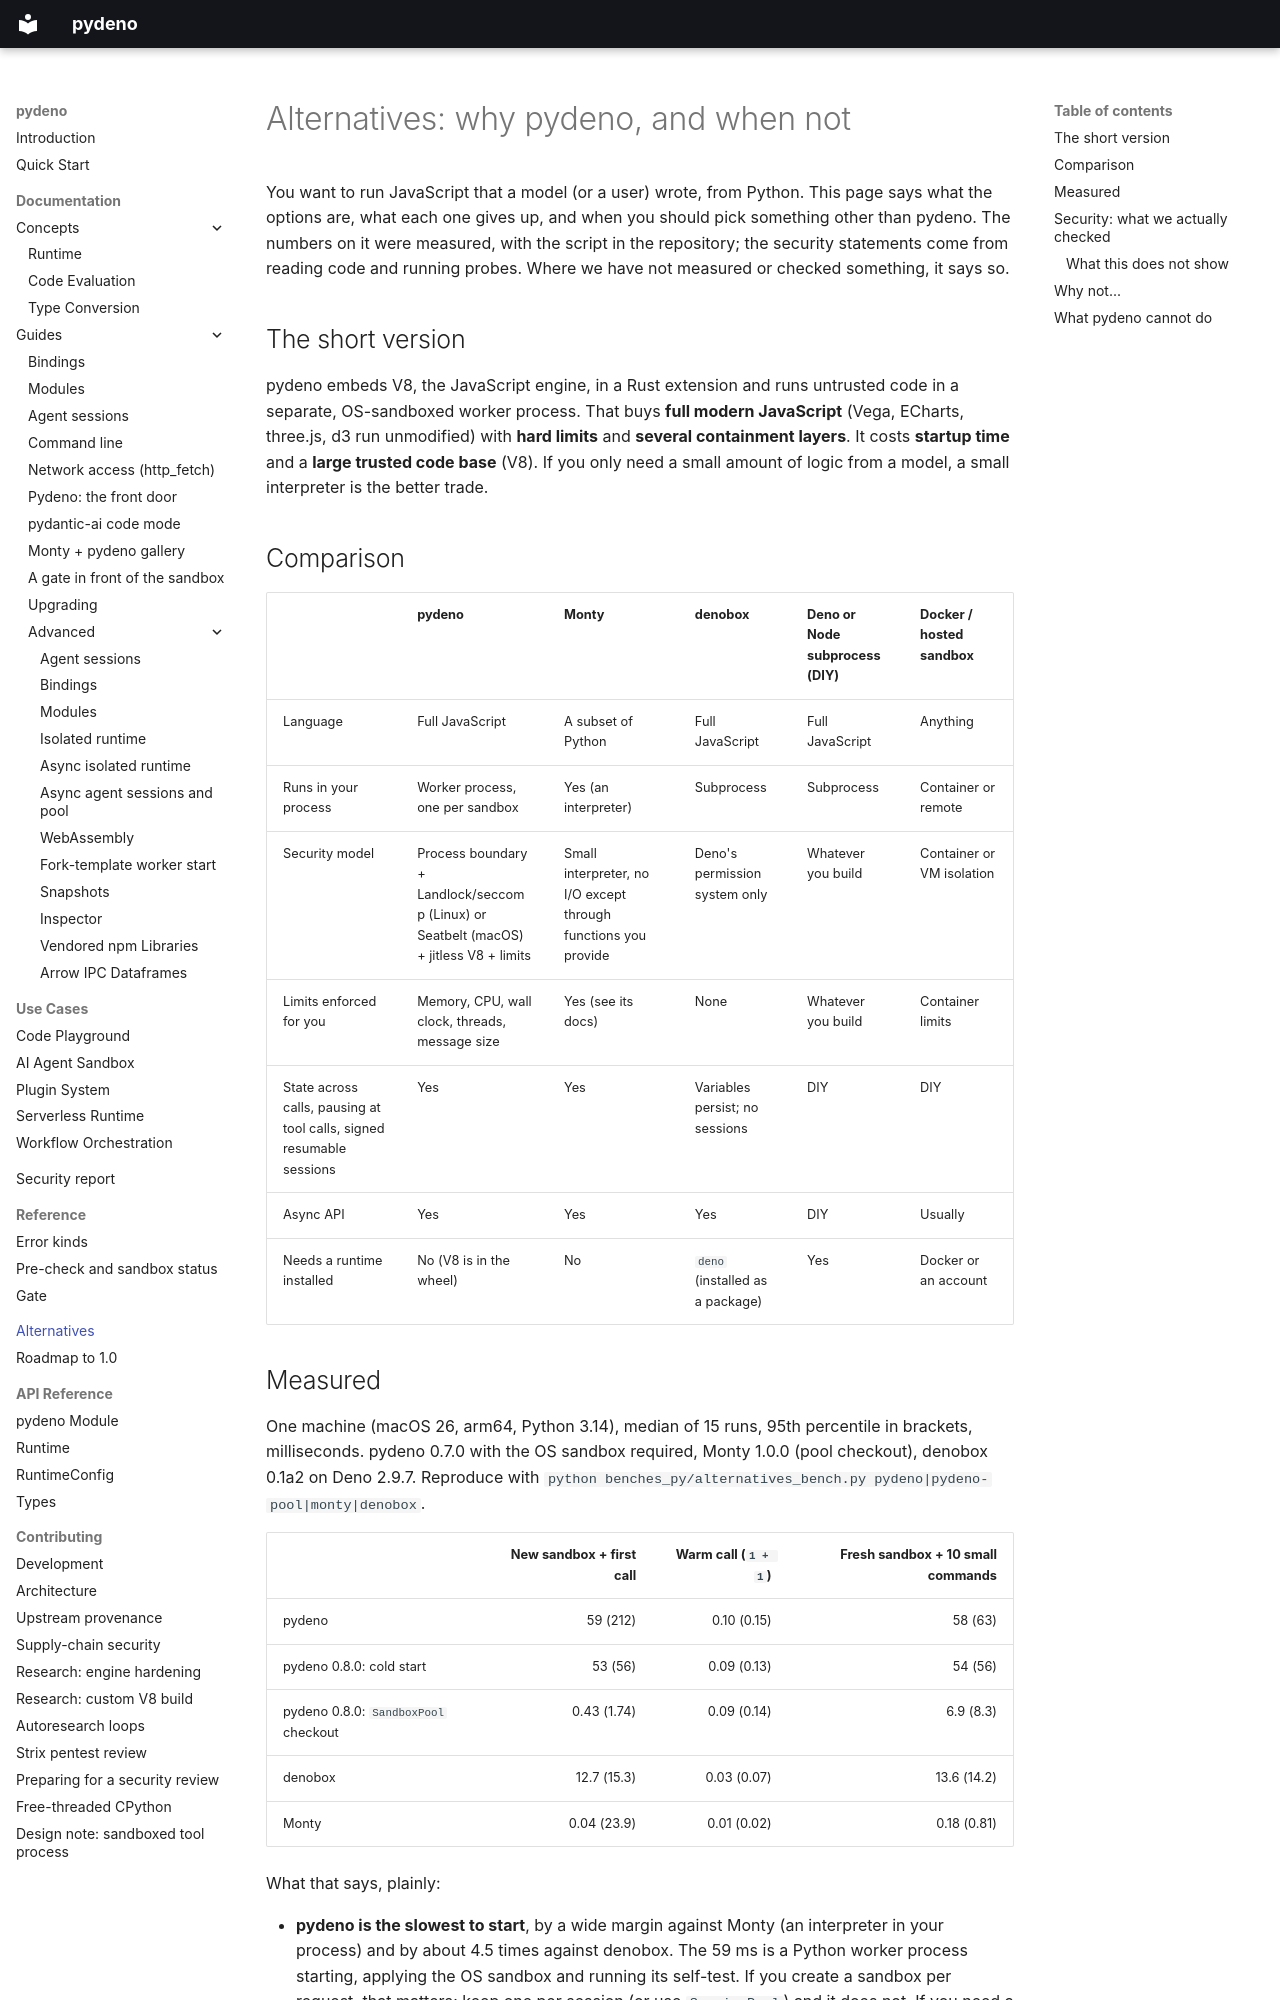

repository: bmsuisse/pydeno · page: alternatives/index.html · generator: mkdocs

# Alternatives: why pydeno, and when not

You want to run JavaScript that a model (or a user) wrote, from Python. This page says what the options are,
what each one gives up, and when you should pick something other than pydeno. The numbers on it were
measured, with the script in the repository; the security statements come from reading code and running probes.
Where we have not measured or checked something, it says so.

## The short version

pydeno embeds V8, the JavaScript engine, in a Rust extension and runs untrusted code in a separate,
OS-sandboxed worker process. That buys **full modern JavaScript** (Vega, ECharts, three.js, d3 run
unmodified) with **hard limits** and **several containment layers**. It costs **startup time** and a
**large trusted code base** (V8). If you only need a small amount of logic from a model, a small interpreter
is the better trade.

## Comparison

| | pydeno | Monty | denobox | Deno or Node subprocess (DIY) | Docker / hosted sandbox |
|---|---|---|---|---|---|
| Language | Full JavaScript | A subset of Python | Full JavaScript | Full JavaScript | Anything |
| Runs in your process | Worker process, one per sandbox | Yes (an interpreter) | Subprocess | Subprocess | Container or remote |
| Security model | Process boundary + Landlock/seccomp (Linux) or Seatbelt (macOS) + jitless V8 + limits | Small interpreter, no I/O except through functions you provide | Deno's permission system only | Whatever you build | Container or VM isolation |
| Limits enforced for you | Memory, CPU, wall clock, threads, message size | Yes (see its docs) | None | Whatever you build | Container limits |
| State across calls, pausing at tool calls, signed resumable sessions | Yes | Yes | Variables persist; no sessions | DIY | DIY |
| Async API | Yes | Yes | Yes | DIY | Usually |
| Needs a runtime installed | No (V8 is in the wheel) | No | `deno` (installed as a package) | Yes | Docker or an account |

## Measured

One machine (macOS 26, arm64, Python 3.14), median of 15 runs, 95th percentile in brackets, milliseconds.
pydeno 0.7.0 with the OS sandbox required, Monty 1.0.0 (pool checkout), denobox 0.1a2 on Deno 2.9.7.
Reproduce with `python benches_py/alternatives_bench.py pydeno|pydeno-pool|monty|denobox`.

| | New sandbox + first call | Warm call (`1 + 1`) | Fresh sandbox + 10 small commands |
|---|---:|---:|---:|
| pydeno | 59 (212) | 0.10 (0.15) | 58 (63) |
| pydeno 0.8.0: cold start | 53 (56) | 0.09 (0.13) | 54 (56) |
| pydeno 0.8.0: `SandboxPool` checkout | 0.43 (1.74) | 0.09 (0.14) | 6.9 (8.3) |
| denobox | 12.7 (15.3) | 0.03 (0.07) | 13.6 (14.2) |
| Monty | 0.04 (23.9) | 0.01 (0.02) | 0.18 (0.81) |

What that says, plainly:

- **pydeno is the slowest to start**, by a wide margin against Monty (an interpreter in your process) and
  by about 4.5 times against denobox. The 59 ms is a Python worker process starting, applying the OS sandbox and
  running its self-test. If you create a sandbox per request, that matters; keep one per session (or use
  `SessionPool`) and it does not. If you need a fresh sandbox per request, `SandboxPool` (not yet released)
  keeps started, single-use workers ready: the checkout alone takes 0.04 ms, a burst larger than the pool
  falls back to cold starts. See [A pool of ready workers](guides/advanced/isolation.md#a-pool-of-ready-workers-sandboxpool).
- **Per call, all three are far below anything a model call costs.** The warm numbers are tens to hundreds of
  microseconds.
- This measures the machinery with a trivial expression. It says nothing about how fast each engine runs real
  code; Monty and pydeno's JIT-less V8 are different engines doing different jobs.
